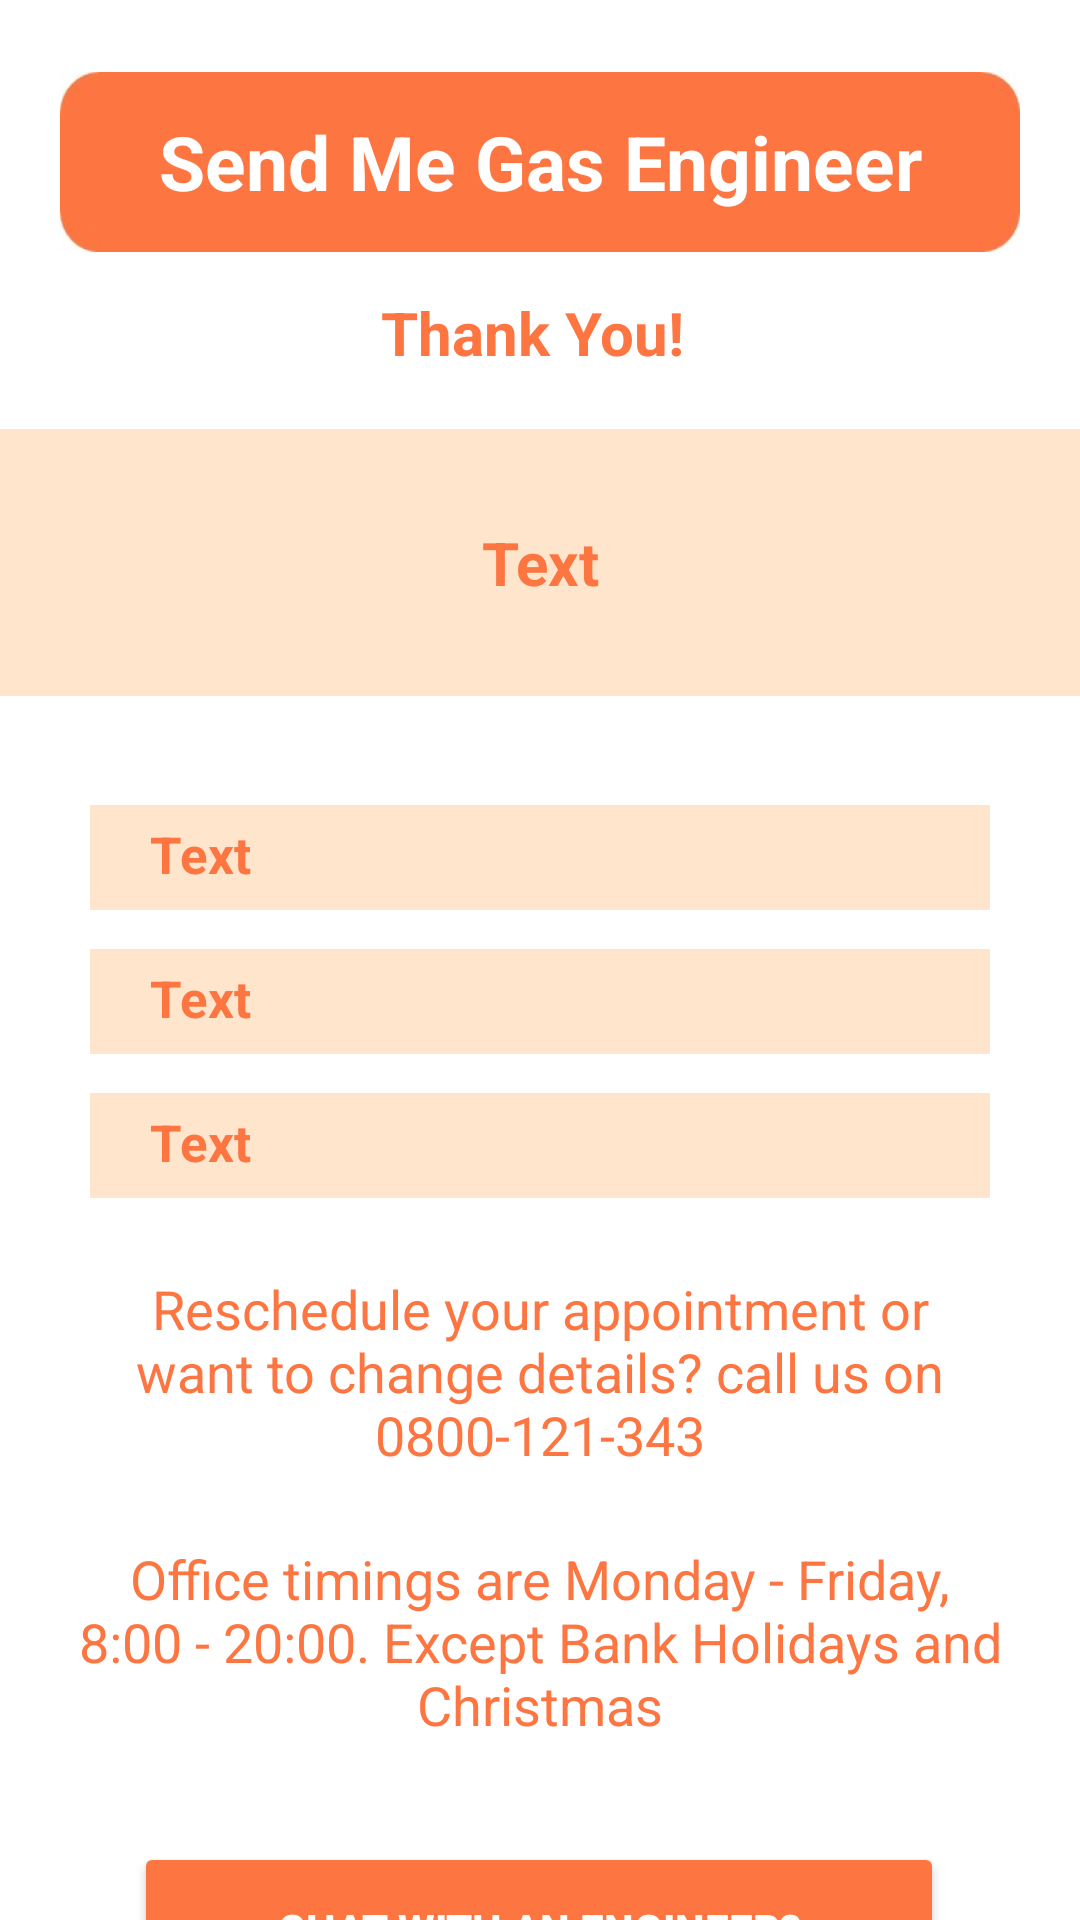

Write the Android layout XML for this screen, with the resource values it uses.
<!-- AndroidManifest.xml: application theme Theme.SMGE -->
<!-- res/layout/activity_confirmation.xml -->
<?xml version="1.0" encoding="utf-8"?>
<androidx.constraintlayout.widget.ConstraintLayout xmlns:android="http://schemas.android.com/apk/res/android"
    xmlns:app="http://schemas.android.com/apk/res-auto"
    xmlns:tools="http://schemas.android.com/tools"
    android:layout_width="match_parent"
    android:layout_height="match_parent"
    tools:context=".Confirmation.Confirmation_Activity"
    android:background="@color/white">

    <LinearLayout
        android:id="@+id/linearLayout1012"
        android:layout_width="match_parent"
        android:layout_height="396dp"
        android:layout_marginTop="8dp"
        android:background="@color/white"
        android:gravity="center"
        android:orientation="vertical"
        app:layout_constraintEnd_toEndOf="parent"
        app:layout_constraintHorizontal_bias="0.0"
        app:layout_constraintStart_toStartOf="parent"
        app:layout_constraintTop_toBottomOf="@+id/refNumberTextView">

        <TextView
            android:id="@+id/TimeView"
            android:layout_width="match_parent"
            android:layout_height="35dp"
            android:layout_marginLeft="30dp"
            android:layout_marginRight="30dp"
            android:layout_marginBottom="13dp"
            android:background="@color/light"
            android:paddingLeft="20dp"
            android:paddingTop="5dp"
            android:text="Text"
            android:textColor="@color/orange"
            android:textSize="17dp"
            android:textStyle="bold" />


        <TextView
            android:id="@+id/ApplianceView"
            android:layout_width="match_parent"
            android:layout_height="35dp"
            android:layout_marginLeft="30dp"
            android:layout_marginRight="30dp"
            android:layout_marginBottom="13dp"
            android:background="@color/light"
            android:paddingLeft="20dp"
            android:paddingTop="5dp"
            android:text="Text"
            android:textColor="@color/orange"
            android:textSize="17dp"
            android:textStyle="bold" />

        <TextView
            android:id="@+id/dateview"
            android:layout_width="match_parent"
            android:layout_height="35dp"
            android:layout_marginLeft="30dp"
            android:layout_marginRight="30dp"
            android:layout_marginBottom="13dp"
            android:background="@color/light"
            android:paddingLeft="20dp"
            android:paddingTop="5dp"
            android:text="Text"
            android:textColor="@color/orange"
            android:textSize="17dp"
            android:textStyle="bold" />


        <TextView
            android:layout_width="match_parent"
            android:layout_height="90dp"
            android:layout_marginLeft="25dp"
            android:layout_marginRight="25dp"
            android:gravity="center"
            android:text="Reschedule your appointment or want to change details? call us on 0800-121-343"
            android:textColor="@color/orange"
            android:textSize="18dp"/>

        <TextView
            android:layout_width="match_parent"
            android:layout_height="90dp"
            android:layout_marginLeft="25dp"
            android:layout_marginRight="25dp"
            android:layout_marginBottom="15dp"
            android:gravity="center"
            android:text="Office timings are Monday - Friday, 8:00 - 20:00. Except Bank Holidays and Christmas"
            android:textColor="@color/orange"
            android:textSize="18dp"/>


    </LinearLayout>

    <TextView
        android:id="@+id/textView3"
        android:layout_width="match_parent"
        android:layout_height="60dp"
        android:layout_marginTop="24dp"
        android:layout_marginRight="20dp"
        android:layout_marginLeft="20dp"
        android:background="@drawable/heading"
        android:gravity="center"
        android:text="Send Me Gas Engineer"
        android:textAlignment="center"
        android:textColor="@color/white"
        android:textSize="25sp"
        android:textStyle="bold"
        app:layout_constraintEnd_toEndOf="parent"
        app:layout_constraintStart_toStartOf="parent"
        app:layout_constraintTop_toTopOf="parent" />

    <Button
        android:id="@+id/ChatwithanEngineer"
        android:layout_width="270dp"
        android:layout_height="58dp"
        android:backgroundTint="@color/orange"
        android:elevation="10dp"
        android:text="Chat with an engineer?"
        android:textColor="@color/white"
        android:textStyle="bold"
        app:cornerRadius="8dp"
        app:layout_constraintBottom_toBottomOf="parent"
        app:layout_constraintEnd_toEndOf="parent"
        app:layout_constraintHorizontal_bias="0.498"
        app:layout_constraintStart_toStartOf="parent"
        app:layout_constraintTop_toBottomOf="@+id/linearLayout1012"
        app:layout_constraintVertical_bias="0.411"
        tools:ignore="TouchTargetSizeCheck" />

    <TextView
        android:id="@+id/textView"
        android:layout_width="351dp"
        android:layout_height="48dp"
        android:layout_marginTop="3dp"
        android:gravity="center"
        android:text="Thank You! "
        android:textAlignment="center"
        android:textColor="@color/orange"
        android:textSize="20dp"
        android:textStyle="bold"
        app:layout_constraintEnd_toEndOf="parent"
        app:layout_constraintStart_toStartOf="parent"
        app:layout_constraintTop_toBottomOf="@+id/textView3" />

    <TextView
        android:id="@+id/refNumberTextView"
        android:layout_width="match_parent"
        android:layout_height="89dp"
        android:layout_marginTop="8dp"
        android:gravity="center"
        android:textAlignment="center"
        android:textColor="@color/orange"
        android:textSize="20dp"
        android:background="@color/light"
        android:text="Text"
        android:textStyle="bold"
        app:layout_constraintEnd_toEndOf="parent"
        app:layout_constraintHorizontal_bias="0.488"
        app:layout_constraintStart_toStartOf="parent"
        app:layout_constraintTop_toBottomOf="@+id/textView" />

</androidx.constraintlayout.widget.ConstraintLayout>
<!-- resources referenced by this layout -->
<resources>
  <color name="light">#ffe5cc</color>
  <color name="orange">#FD7642</color>
  <color name="white">#FFFFFF</color>
  <!-- drawable heading: jpg bitmap (drawable, 3286 bytes) -->
  <style name="Theme.SMGE" parent="Theme.MaterialComponents.DayNight.NoActionBar">
          
          <item name="colorPrimary">@color/orange</item>
          <item name="colorPrimaryVariant">@color/purple_700</item>
          <item name="colorOnPrimary">@color/orange</item>
          
          <item name="colorSecondary">@color/orange</item>
          <item name="colorSecondaryVariant">@color/orange</item>
          <item name="colorOnSecondary">@color/orange</item>
          
          <item name="android:statusBarColor">@color/orange</item>
          
      </style>
  <color name="purple_700">#FF3700B3</color>
</resources>
